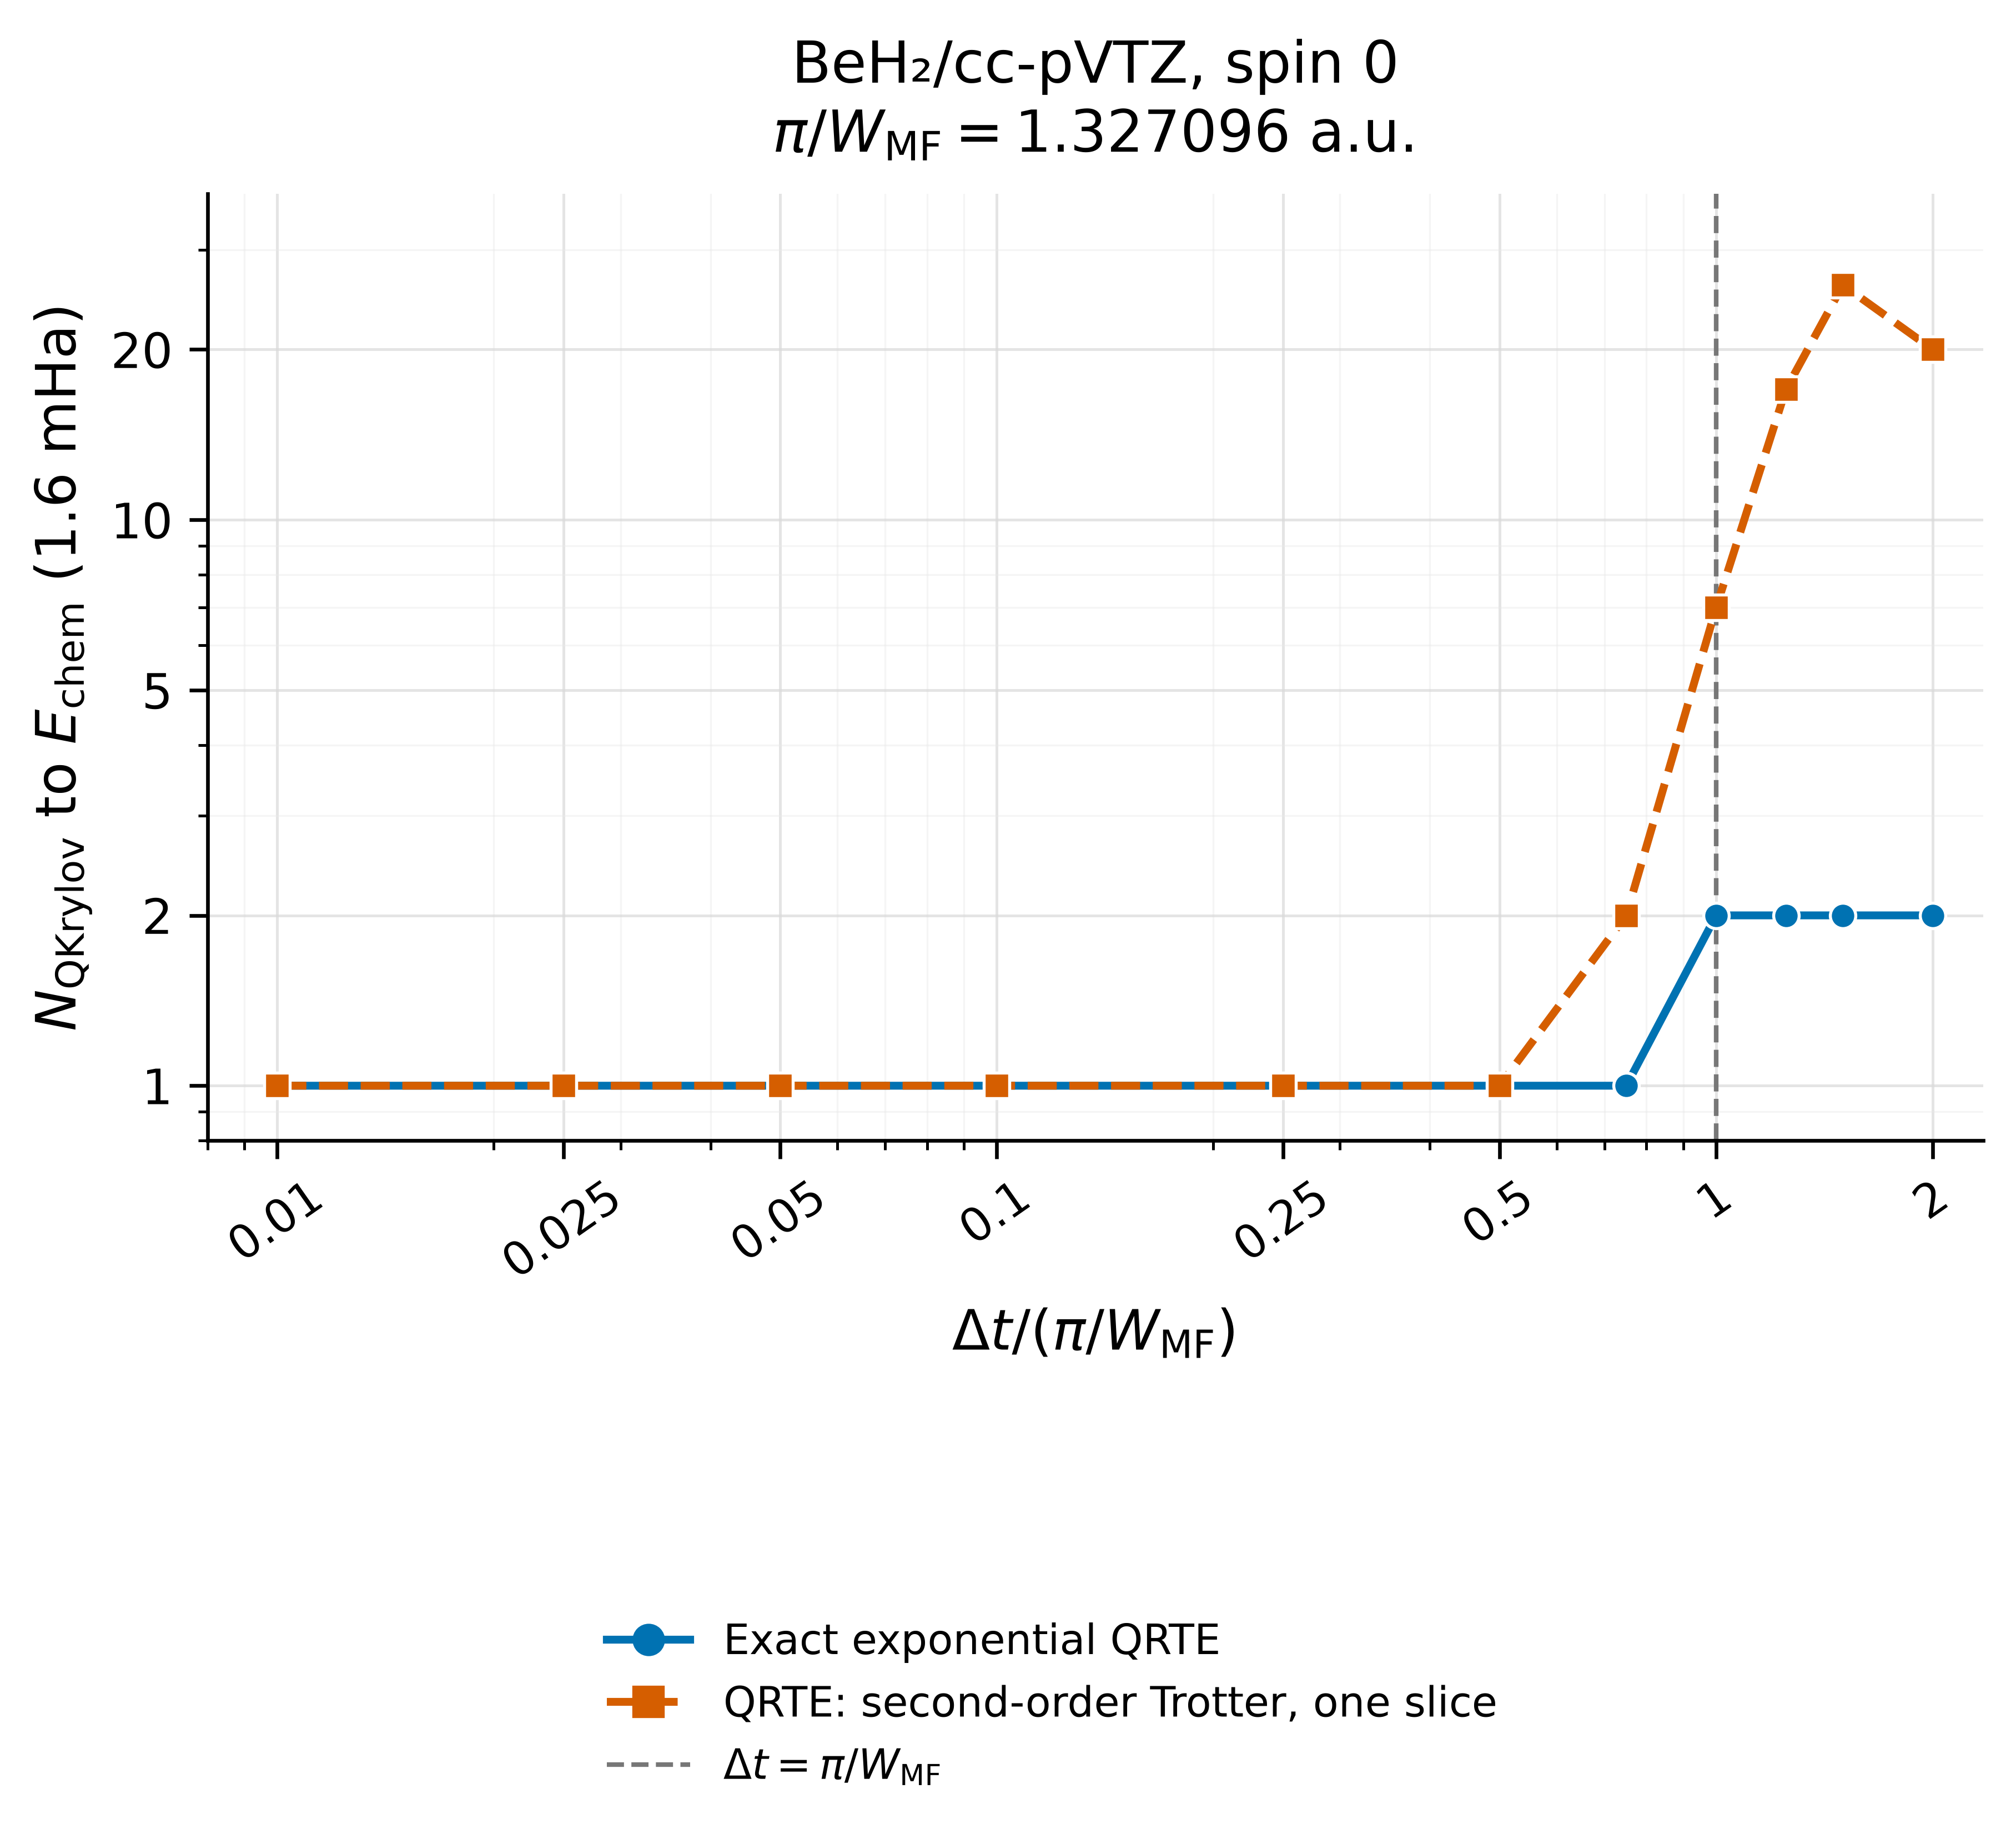

Source data for this figure (header and first rows):
task_index, case_id, dt_scale_factor, mean_field_active_bandwidth_hartree, unscaled_mean_field_delta_t, delta_t, trotter_order, trotter_steps, evolution_mode, trotter_parameters_apply, cached_reference_energy_hartree, dataset_casscf_energy_hartree, hamiltonian_sha256, mean_field_reference_sha256, output_directory, status, hit_chemical_accuracy, hit_iteration, n_steps_completed, final_error_hartree, summary_path, error, history_path, config_path
22, BeH2_equi_cc_pVTZ_0, 0.01, 2.367, 1.327, 0.01327, 1, 1, sparse, False, -15.8, -15.8, 0a2127441b655207ab95136f2f6a1064418b282e…, 47af4a58964b5ea5c827e1dcebe6a087b2ca8567…, /home/mushir.kolathingal/benchmarkkrylov…, completed_hit, true, 1, 1, 0.001316, runs/qrte_mean_field_active_dt_scan_upto…, , runs/qrte_mean_field_active_dt_scan_upto…, runs/qrte_mean_field_active_dt_scan_upto…
23, BeH2_equi_cc_pVTZ_0, 0.025, 2.367, 1.327, 0.03318, 1, 1, sparse, False, -15.8, -15.8, 0a2127441b655207ab95136f2f6a1064418b282e…, 47af4a58964b5ea5c827e1dcebe6a087b2ca8567…, /home/mushir.kolathingal/benchmarkkrylov…, completed_hit, true, 1, 1, 0.001316, runs/qrte_mean_field_active_dt_scan_upto…, , runs/qrte_mean_field_active_dt_scan_upto…, runs/qrte_mean_field_active_dt_scan_upto…
24, BeH2_equi_cc_pVTZ_0, 0.05, 2.367, 1.327, 0.06635, 1, 1, sparse, False, -15.8, -15.8, 0a2127441b655207ab95136f2f6a1064418b282e…, 47af4a58964b5ea5c827e1dcebe6a087b2ca8567…, /home/mushir.kolathingal/benchmarkkrylov…, completed_hit, true, 1, 1, 0.001317, runs/qrte_mean_field_active_dt_scan_upto…, , runs/qrte_mean_field_active_dt_scan_upto…, runs/qrte_mean_field_active_dt_scan_upto…
25, BeH2_equi_cc_pVTZ_0, 0.1, 2.367, 1.327, 0.1327, 1, 1, sparse, False, -15.8, -15.8, 0a2127441b655207ab95136f2f6a1064418b282e…, 47af4a58964b5ea5c827e1dcebe6a087b2ca8567…, /home/mushir.kolathingal/benchmarkkrylov…, completed_hit, true, 1, 1, 0.001319, runs/qrte_mean_field_active_dt_scan_upto…, , runs/qrte_mean_field_active_dt_scan_upto…, runs/qrte_mean_field_active_dt_scan_upto…
26, BeH2_equi_cc_pVTZ_0, 0.25, 2.367, 1.327, 0.3318, 1, 1, sparse, False, -15.8, -15.8, 0a2127441b655207ab95136f2f6a1064418b282e…, 47af4a58964b5ea5c827e1dcebe6a087b2ca8567…, /home/mushir.kolathingal/benchmarkkrylov…, completed_hit, true, 1, 1, 0.001335, runs/qrte_mean_field_active_dt_scan_upto…, , runs/qrte_mean_field_active_dt_scan_upto…, runs/qrte_mean_field_active_dt_scan_upto…
27, BeH2_equi_cc_pVTZ_0, 0.5, 2.367, 1.327, 0.6635, 1, 1, sparse, False, -15.8, -15.8, 0a2127441b655207ab95136f2f6a1064418b282e…, 47af4a58964b5ea5c827e1dcebe6a087b2ca8567…, /home/mushir.kolathingal/benchmarkkrylov…, completed_hit, true, 1, 1, 0.001395, runs/qrte_mean_field_active_dt_scan_upto…, , runs/qrte_mean_field_active_dt_scan_upto…, runs/qrte_mean_field_active_dt_scan_upto…
28, BeH2_equi_cc_pVTZ_0, 0.75, 2.367, 1.327, 0.9953, 1, 1, sparse, False, -15.8, -15.8, 0a2127441b655207ab95136f2f6a1064418b282e…, 47af4a58964b5ea5c827e1dcebe6a087b2ca8567…, /home/mushir.kolathingal/benchmarkkrylov…, completed_hit, true, 1, 1, 0.001503, runs/qrte_mean_field_active_dt_scan_upto…, , runs/qrte_mean_field_active_dt_scan_upto…, runs/qrte_mean_field_active_dt_scan_upto…
29, BeH2_equi_cc_pVTZ_0, 1.0, 2.367, 1.327, 1.327, 1, 1, sparse, False, -15.8, -15.8, 0a2127441b655207ab95136f2f6a1064418b282e…, 47af4a58964b5ea5c827e1dcebe6a087b2ca8567…, /home/mushir.kolathingal/benchmarkkrylov…, completed_hit, true, 2, 2, 0.0003324, runs/qrte_mean_field_active_dt_scan_upto…, , runs/qrte_mean_field_active_dt_scan_upto…, runs/qrte_mean_field_active_dt_scan_upto…
30, BeH2_equi_cc_pVTZ_0, 1.25, 2.367, 1.327, 1.659, 1, 1, sparse, False, -15.8, -15.8, 0a2127441b655207ab95136f2f6a1064418b282e…, 47af4a58964b5ea5c827e1dcebe6a087b2ca8567…, /home/mushir.kolathingal/benchmarkkrylov…, completed_hit, true, 2, 2, 0.0004153, runs/qrte_mean_field_active_dt_scan_upto…, , runs/qrte_mean_field_active_dt_scan_upto…, runs/qrte_mean_field_active_dt_scan_upto…
31, BeH2_equi_cc_pVTZ_0, 1.5, 2.367, 1.327, 1.991, 1, 1, sparse, False, -15.8, -15.8, 0a2127441b655207ab95136f2f6a1064418b282e…, 47af4a58964b5ea5c827e1dcebe6a087b2ca8567…, /home/mushir.kolathingal/benchmarkkrylov…, completed_hit, true, 2, 2, 0.000499, runs/qrte_mean_field_active_dt_scan_upto…, , runs/qrte_mean_field_active_dt_scan_upto…, runs/qrte_mean_field_active_dt_scan_upto…
32, BeH2_equi_cc_pVTZ_0, 2.0, 2.367, 1.327, 2.654, 1, 1, sparse, False, -15.8, -15.8, 0a2127441b655207ab95136f2f6a1064418b282e…, 47af4a58964b5ea5c827e1dcebe6a087b2ca8567…, /home/mushir.kolathingal/benchmarkkrylov…, completed_hit, true, 2, 2, 0.001131, runs/qrte_mean_field_active_dt_scan_upto…, , runs/qrte_mean_field_active_dt_scan_upto…, runs/qrte_mean_field_active_dt_scan_upto…
22, BeH2_equi_cc_pVTZ_0, 0.01, 2.367, 1.327, 0.01327, 2, 1, , , -15.8, -15.8, 0a2127441b655207ab95136f2f6a1064418b282e…, 47af4a58964b5ea5c827e1dcebe6a087b2ca8567…, /home/mushir.kolathingal/benchmarkkrylov…, completed_hit, true, 1, 1, 0.001316, runs/qrte_mean_field_active_dt_scan_upto…, , runs/qrte_mean_field_active_dt_scan_upto…, runs/qrte_mean_field_active_dt_scan_upto…
23, BeH2_equi_cc_pVTZ_0, 0.025, 2.367, 1.327, 0.03318, 2, 1, , , -15.8, -15.8, 0a2127441b655207ab95136f2f6a1064418b282e…, 47af4a58964b5ea5c827e1dcebe6a087b2ca8567…, /home/mushir.kolathingal/benchmarkkrylov…, completed_hit, true, 1, 1, 0.001316, runs/qrte_mean_field_active_dt_scan_upto…, , runs/qrte_mean_field_active_dt_scan_upto…, runs/qrte_mean_field_active_dt_scan_upto…
24, BeH2_equi_cc_pVTZ_0, 0.05, 2.367, 1.327, 0.06635, 2, 1, , , -15.8, -15.8, 0a2127441b655207ab95136f2f6a1064418b282e…, 47af4a58964b5ea5c827e1dcebe6a087b2ca8567…, /home/mushir.kolathingal/benchmarkkrylov…, completed_hit, true, 1, 1, 0.001317, runs/qrte_mean_field_active_dt_scan_upto…, , runs/qrte_mean_field_active_dt_scan_upto…, runs/qrte_mean_field_active_dt_scan_upto…
25, BeH2_equi_cc_pVTZ_0, 0.1, 2.367, 1.327, 0.1327, 2, 1, , , -15.8, -15.8, 0a2127441b655207ab95136f2f6a1064418b282e…, 47af4a58964b5ea5c827e1dcebe6a087b2ca8567…, /home/mushir.kolathingal/benchmarkkrylov…, completed_hit, true, 1, 1, 0.001319, runs/qrte_mean_field_active_dt_scan_upto…, , runs/qrte_mean_field_active_dt_scan_upto…, runs/qrte_mean_field_active_dt_scan_upto…
26, BeH2_equi_cc_pVTZ_0, 0.25, 2.367, 1.327, 0.3318, 2, 1, , , -15.8, -15.8, 0a2127441b655207ab95136f2f6a1064418b282e…, 47af4a58964b5ea5c827e1dcebe6a087b2ca8567…, /home/mushir.kolathingal/benchmarkkrylov…, completed_hit, true, 1, 1, 0.001341, runs/qrte_mean_field_active_dt_scan_upto…, , runs/qrte_mean_field_active_dt_scan_upto…, runs/qrte_mean_field_active_dt_scan_upto…
27, BeH2_equi_cc_pVTZ_0, 0.5, 2.367, 1.327, 0.6635, 2, 1, , , -15.8, -15.8, 0a2127441b655207ab95136f2f6a1064418b282e…, 47af4a58964b5ea5c827e1dcebe6a087b2ca8567…, /home/mushir.kolathingal/benchmarkkrylov…, completed_hit, true, 1, 1, 0.001515, runs/qrte_mean_field_active_dt_scan_upto…, , runs/qrte_mean_field_active_dt_scan_upto…, runs/qrte_mean_field_active_dt_scan_upto…
28, BeH2_equi_cc_pVTZ_0, 0.75, 2.367, 1.327, 0.9953, 2, 1, , , -15.8, -15.8, 0a2127441b655207ab95136f2f6a1064418b282e…, 47af4a58964b5ea5c827e1dcebe6a087b2ca8567…, /home/mushir.kolathingal/benchmarkkrylov…, completed_hit, true, 2, 2, 0.0008665, runs/qrte_mean_field_active_dt_scan_upto…, , runs/qrte_mean_field_active_dt_scan_upto…, runs/qrte_mean_field_active_dt_scan_upto…
29, BeH2_equi_cc_pVTZ_0, 1.0, 2.367, 1.327, 1.327, 2, 1, , , -15.8, -15.8, 0a2127441b655207ab95136f2f6a1064418b282e…, 47af4a58964b5ea5c827e1dcebe6a087b2ca8567…, /home/mushir.kolathingal/benchmarkkrylov…, completed_hit, true, 7, 7, 0.001478, runs/qrte_mean_field_active_dt_scan_upto…, , runs/qrte_mean_field_active_dt_scan_upto…, runs/qrte_mean_field_active_dt_scan_upto…
30, BeH2_equi_cc_pVTZ_0, 1.25, 2.367, 1.327, 1.659, 2, 1, , , -15.8, -15.8, 0a2127441b655207ab95136f2f6a1064418b282e…, 47af4a58964b5ea5c827e1dcebe6a087b2ca8567…, /home/mushir.kolathingal/benchmarkkrylov…, completed_hit, true, 17, 17, 0.001377, runs/qrte_mean_field_active_dt_scan_upto…, , runs/qrte_mean_field_active_dt_scan_upto…, runs/qrte_mean_field_active_dt_scan_upto…
31, BeH2_equi_cc_pVTZ_0, 1.5, 2.367, 1.327, 1.991, 2, 1, , , -15.8, -15.8, 0a2127441b655207ab95136f2f6a1064418b282e…, 47af4a58964b5ea5c827e1dcebe6a087b2ca8567…, /home/mushir.kolathingal/benchmarkkrylov…, completed_hit, true, 26, 26, 0.001482, runs/qrte_mean_field_active_dt_scan_upto…, , runs/qrte_mean_field_active_dt_scan_upto…, runs/qrte_mean_field_active_dt_scan_upto…
32, BeH2_equi_cc_pVTZ_0, 2.0, 2.367, 1.327, 2.654, 2, 1, , , -15.8, -15.8, 0a2127441b655207ab95136f2f6a1064418b282e…, 47af4a58964b5ea5c827e1dcebe6a087b2ca8567…, /home/mushir.kolathingal/benchmarkkrylov…, completed_hit, true, 20, 20, 0.001029, runs/qrte_mean_field_active_dt_scan_upto…, , runs/qrte_mean_field_active_dt_scan_upto…, runs/qrte_mean_field_active_dt_scan_upto…
